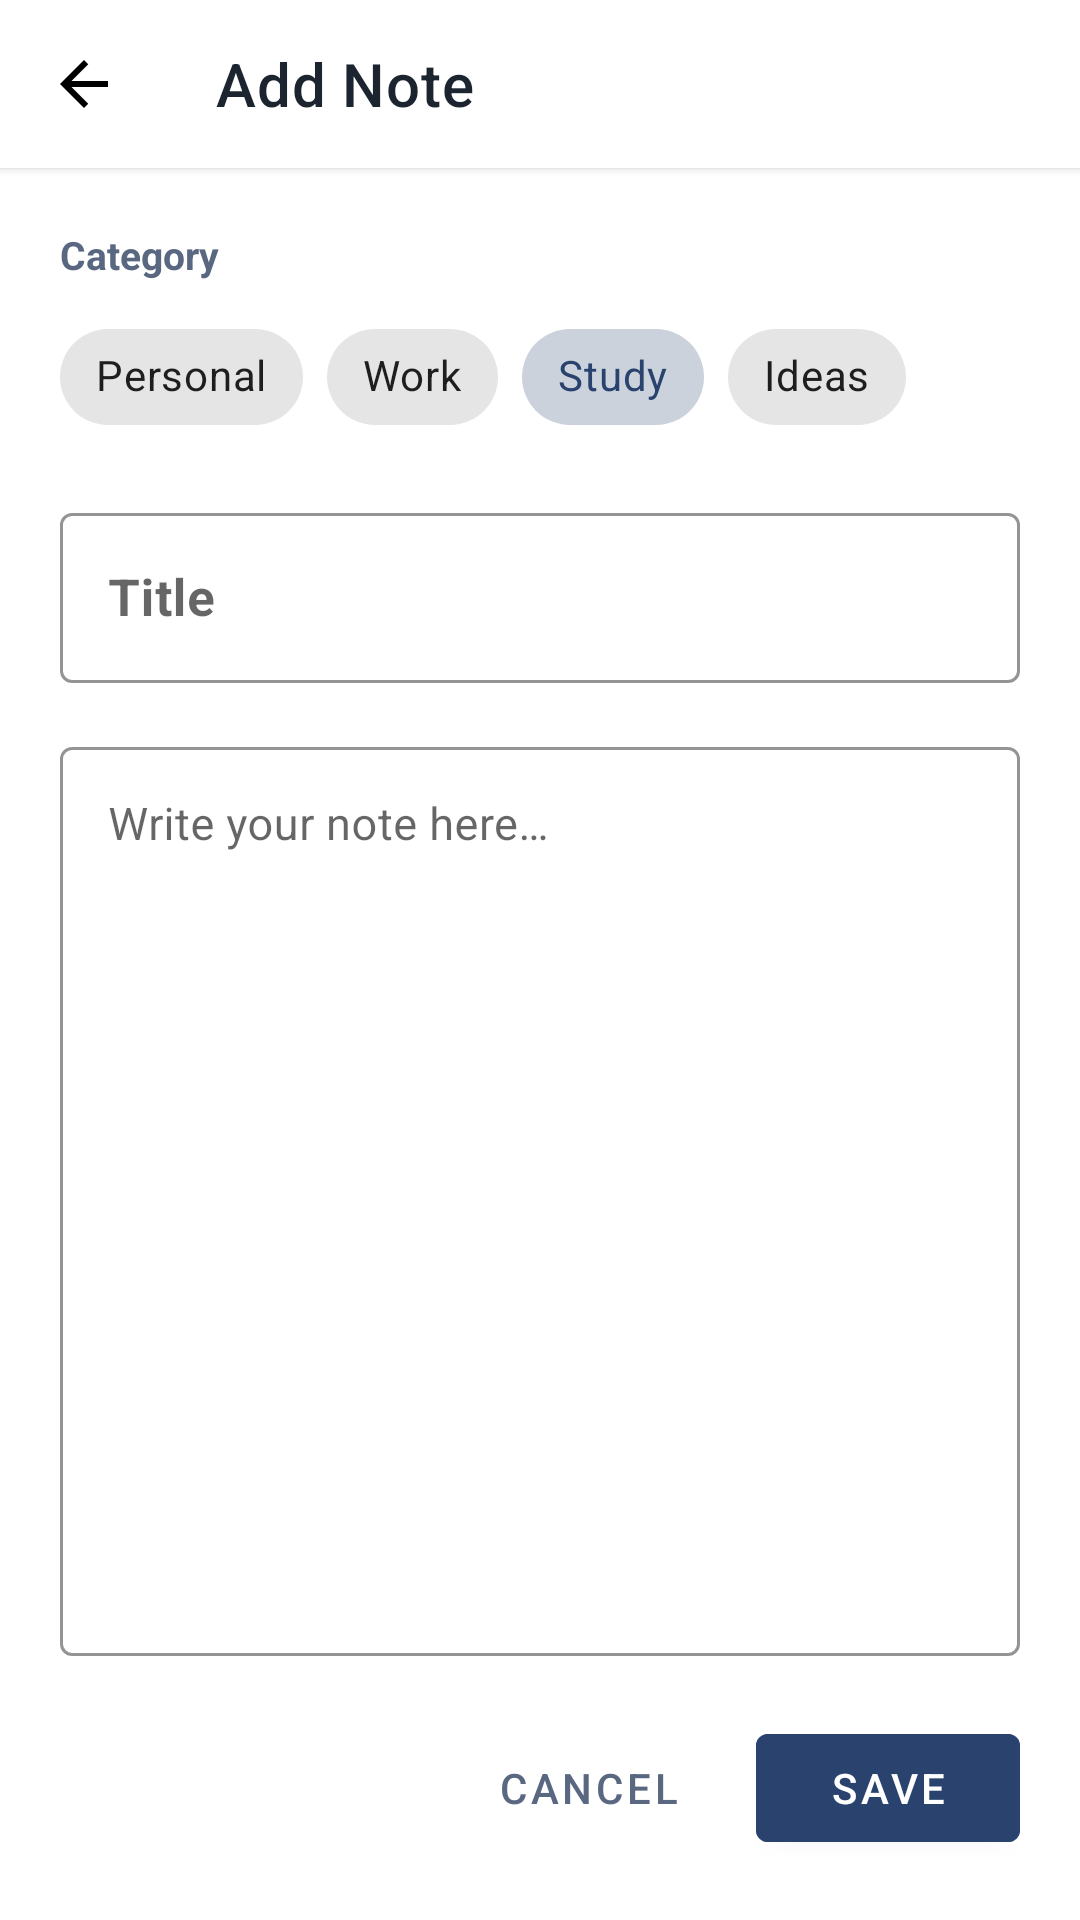

This screen was rendered from an Android layout file. Write that file and the resources it references.
<!-- AndroidManifest.xml: application theme Theme.SyntecxHubNotes -->
<!-- res/layout/activity_add_edit_note.xml -->
<?xml version="1.0" encoding="utf-8"?>
<androidx.coordinatorlayout.widget.CoordinatorLayout
    xmlns:android="http://schemas.android.com/apk/res/android"
    xmlns:app="http://schemas.android.com/apk/res-auto"
    android:layout_width="match_parent"
    android:layout_height="match_parent"
    android:background="@color/surface">

    <com.google.android.material.appbar.AppBarLayout
        android:layout_width="match_parent"
        android:layout_height="wrap_content"
        android:background="@color/surface"
        app:elevation="2dp">

        <com.google.android.material.appbar.MaterialToolbar
            android:id="@+id/toolbar"
            android:layout_width="match_parent"
            android:layout_height="?attr/actionBarSize"
            app:navigationIcon="@drawable/ic_arrow_back"
            app:title="@string/add_note"
            app:titleTextColor="@color/text_primary" />

    </com.google.android.material.appbar.AppBarLayout>

    <androidx.core.widget.NestedScrollView
        android:layout_width="match_parent"
        android:layout_height="match_parent"
        android:fillViewport="true"
        app:layout_behavior="@string/appbar_scrolling_view_behavior">

        <LinearLayout
            android:layout_width="match_parent"
            android:layout_height="wrap_content"
            android:orientation="vertical"
            android:padding="20dp">

            
            <TextView
                android:layout_width="wrap_content"
                android:layout_height="wrap_content"
                android:text="@string/category_label"
                android:textColor="@color/text_secondary"
                android:textSize="13sp"
                android:textStyle="bold" />

            
            <HorizontalScrollView
                android:layout_width="match_parent"
                android:layout_height="wrap_content"
                android:layout_marginTop="8dp"
                android:layout_marginBottom="16dp"
                android:scrollbars="none">

                <com.google.android.material.chip.ChipGroup
                    android:id="@+id/chip_group_edit_category"
                    android:layout_width="wrap_content"
                    android:layout_height="wrap_content"
                    app:singleSelection="true"
                    app:selectionRequired="true">

                    <com.google.android.material.chip.Chip
                        android:id="@+id/chip_edit_personal"
                        style="@style/Widget.MaterialComponents.Chip.Choice"
                        android:layout_width="wrap_content"
                        android:layout_height="wrap_content"
                        android:text="@string/category_personal" />

                    <com.google.android.material.chip.Chip
                        android:id="@+id/chip_edit_work"
                        style="@style/Widget.MaterialComponents.Chip.Choice"
                        android:layout_width="wrap_content"
                        android:layout_height="wrap_content"
                        android:text="@string/category_work" />

                    <com.google.android.material.chip.Chip
                        android:id="@+id/chip_edit_study"
                        style="@style/Widget.MaterialComponents.Chip.Choice"
                        android:layout_width="wrap_content"
                        android:layout_height="wrap_content"
                        android:checked="true"
                        android:text="@string/category_study" />

                    <com.google.android.material.chip.Chip
                        android:id="@+id/chip_edit_ideas"
                        style="@style/Widget.MaterialComponents.Chip.Choice"
                        android:layout_width="wrap_content"
                        android:layout_height="wrap_content"
                        android:text="@string/category_ideas" />

                </com.google.android.material.chip.ChipGroup>
            </HorizontalScrollView>

            
            <com.google.android.material.textfield.TextInputLayout
                android:id="@+id/til_title"
                style="@style/Widget.MaterialComponents.TextInputLayout.OutlinedBox"
                android:layout_width="match_parent"
                android:layout_height="wrap_content"
                android:hint="@string/title_hint"
                app:boxStrokeColor="@color/primary"
                app:hintTextColor="@color/primary">

                <com.google.android.material.textfield.TextInputEditText
                    android:id="@+id/et_title"
                    android:layout_width="match_parent"
                    android:layout_height="wrap_content"
                    android:inputType="textCapSentences"
                    android:maxLines="2"
                    android:textColor="@color/text_primary"
                    android:textSize="17sp"
                    android:textStyle="bold" />
            </com.google.android.material.textfield.TextInputLayout>

            
            <com.google.android.material.textfield.TextInputLayout
                android:id="@+id/til_content"
                style="@style/Widget.MaterialComponents.TextInputLayout.OutlinedBox"
                android:layout_width="match_parent"
                android:layout_height="0dp"
                android:layout_weight="1"
                android:layout_marginTop="16dp"
                android:hint="@string/content_hint"
                app:boxStrokeColor="@color/primary"
                app:hintTextColor="@color/primary">

                <com.google.android.material.textfield.TextInputEditText
                    android:id="@+id/et_content"
                    android:layout_width="match_parent"
                    android:layout_height="match_parent"
                    android:gravity="top|start"
                    android:inputType="textMultiLine|textCapSentences"
                    android:minLines="10"
                    android:textColor="@color/text_primary"
                    android:textSize="15sp" />
            </com.google.android.material.textfield.TextInputLayout>

            
            <LinearLayout
                android:layout_width="match_parent"
                android:layout_height="wrap_content"
                android:layout_marginTop="20dp"
                android:gravity="end"
                android:orientation="horizontal">

                <com.google.android.material.button.MaterialButton
                    android:id="@+id/btn_cancel"
                    style="@style/Widget.MaterialComponents.Button.TextButton"
                    android:layout_width="wrap_content"
                    android:layout_height="48dp"
                    android:layout_marginEnd="12dp"
                    android:text="@string/cancel"
                    android:textColor="@color/text_secondary" />

                <com.google.android.material.button.MaterialButton
                    android:id="@+id/btn_save"
                    android:layout_width="wrap_content"
                    android:layout_height="48dp"
                    android:backgroundTint="@color/primary"
                    android:text="@string/save"
                    android:textColor="@color/text_on_primary" />
            </LinearLayout>

        </LinearLayout>
    </androidx.core.widget.NestedScrollView>

</androidx.coordinatorlayout.widget.CoordinatorLayout>
<!-- resources referenced by this layout -->
<resources>
  <color name="primary">#29436E</color>
  <color name="surface">#FFFFFF</color>
  <color name="text_on_primary">#FFFFFF</color>
  <color name="text_primary">#1C2430</color>
  <color name="text_secondary">#596780</color>
  <!-- drawable ic_arrow_back (drawable) -->
  <vector xmlns:android="http://schemas.android.com/apk/res/android"
      android:width="24dp"
      android:height="24dp"
      android:viewportWidth="24"
      android:viewportHeight="24">
      <path
          android:fillColor="#FF000000"
          android:pathData="M20,11H7.83L13.42,5.41L12,4L4,12L12,20L13.41,18.59L7.83,13H20V11Z"/>
  </vector>
  <string name="add_note">Add Note</string>
  <string name="cancel">Cancel</string>
  <string name="category_ideas">Ideas</string>
  <string name="category_label">Category</string>
  <string name="category_personal">Personal</string>
  <string name="category_study">Study</string>
  <string name="category_work">Work</string>
  <string name="content_hint">Write your note here…</string>
  <string name="save">Save</string>
  <string name="title_hint">Title</string>
  <style name="Theme.SyntecxHubNotes" parent="Theme.MaterialComponents.DayNight.NoActionBar">
          
          <item name="colorPrimary">@color/primary</item>
          <item name="colorPrimaryVariant">@color/primary_dark</item>
          <item name="colorOnPrimary">@color/text_on_primary</item>
          
          <item name="colorSecondary">@color/primary_light</item>
          <item name="colorSecondaryVariant">@color/primary_dark</item>
          <item name="colorOnSecondary">@color/text_on_primary</item>
          
          <item name="android:statusBarColor">?attr/colorPrimaryVariant</item>
          <item name="android:windowBackground">@color/background</item>
      </style>
  <color name="primary_dark">#1E3152</color>
  <color name="primary_light">#476495</color>
  <color name="background">#F4F6F9</color>
</resources>
